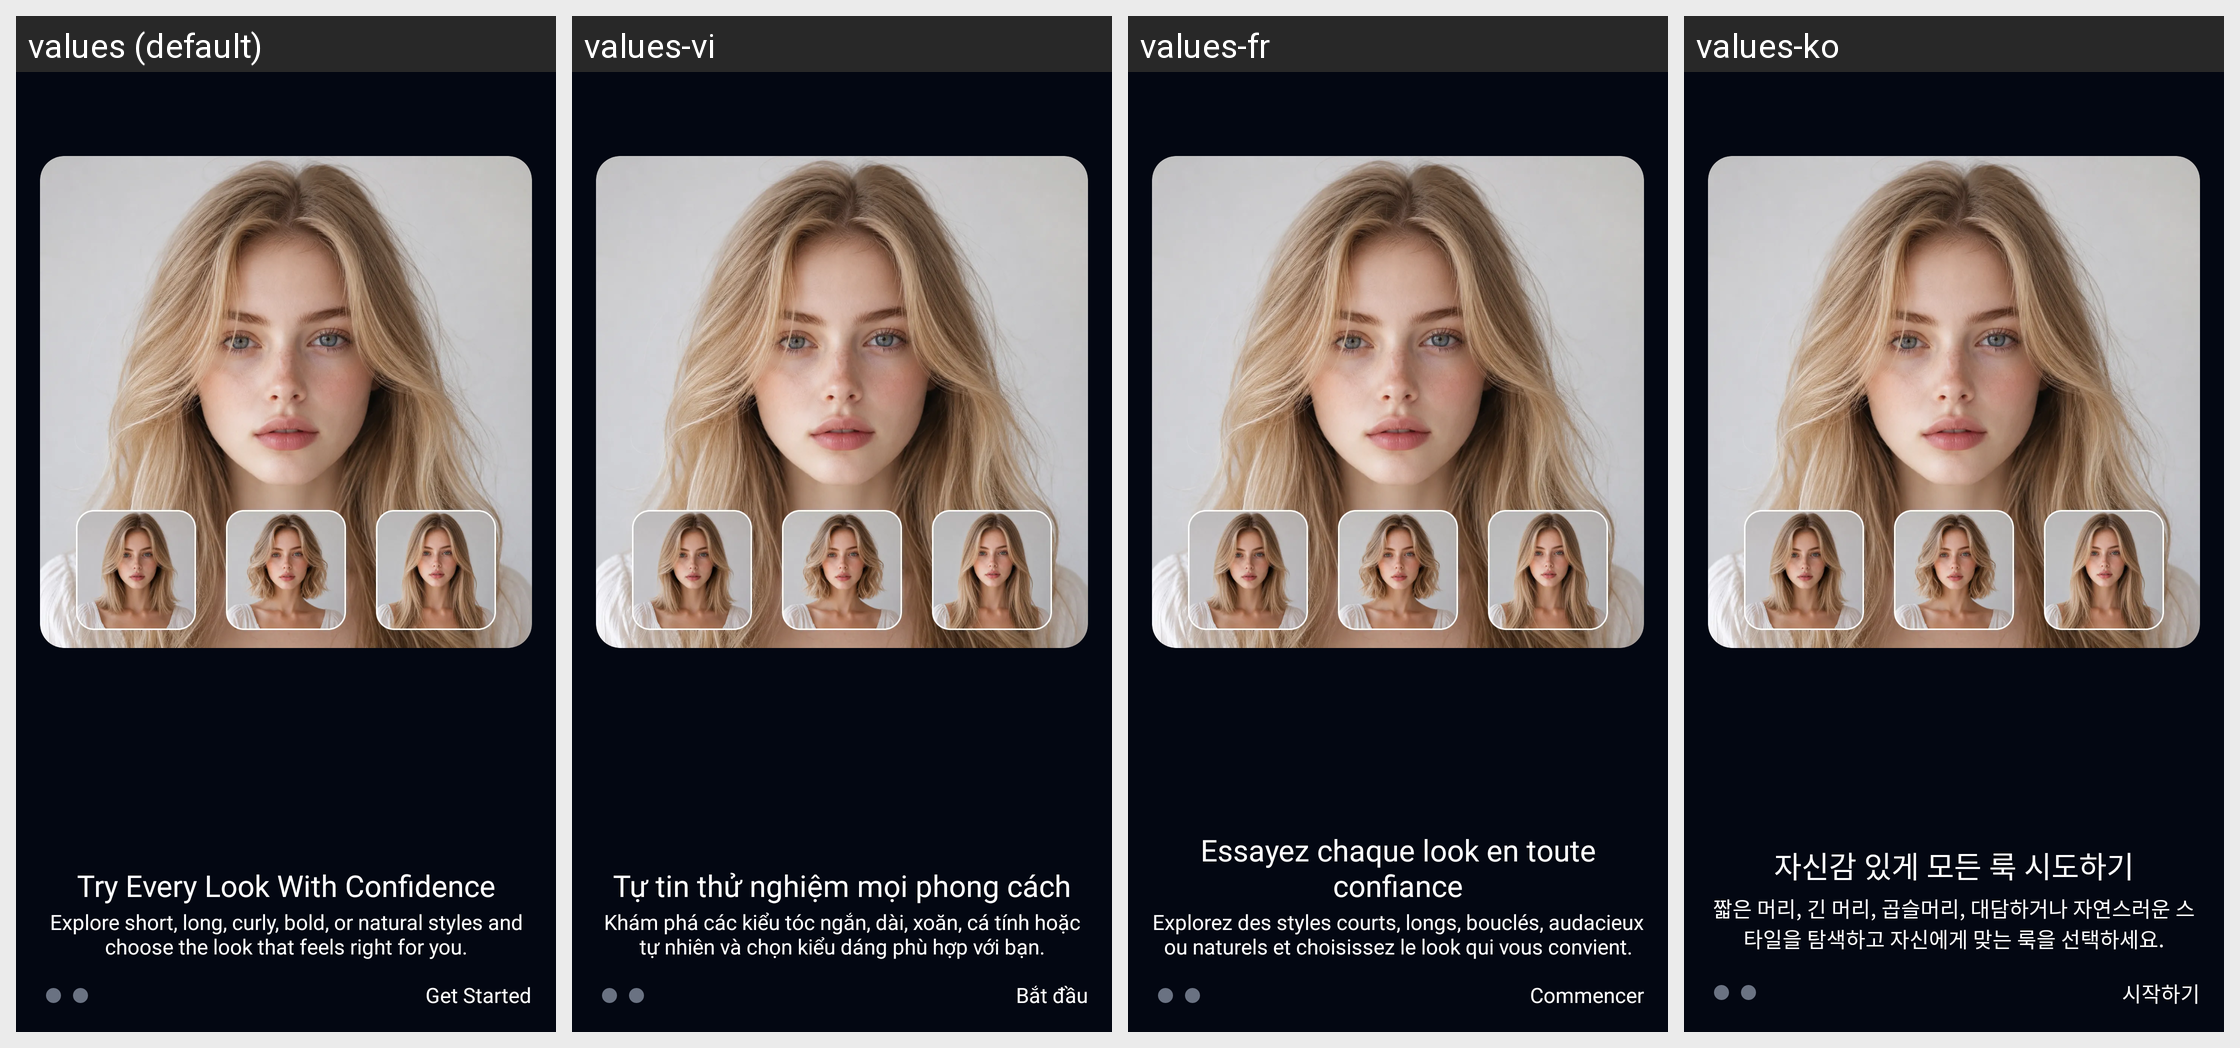

This grid shows one Android layout under several languages. Give, for every string resource on the screen, its name, the default text and each shown locale's text.
Android screen res/layout/layout_ob_3.xml rendered under 4 locales, left to right: values (default), values-vi, values-fr, values-ko. Device: Nexus 5 (rendered at 1080×1920; each locale shown at half size, 540×960, under a caption strip naming it); theme Theme.AIHair.
Other locales in the repository, not shown: values-af, values-ar, values-bn, values-de, values-es, values-hi, values-hr, values-hu, values-in, values-it, values-ja, values-ne, values-nl, values-pt, values-ru, values-th, values-tl, values-tr, values-uk, values-ur, values-zh.
Strings drawn on this screen, with the default value and each locale's value (text and hints the layout hard-codes, and strings that could not be matched under every locale, appear in the picture but are not listed):

text_try_every_look_with_confidence
  values: Try Every Look With Confidence
  values-vi: Tự tin thử nghiệm mọi phong cách
  values-fr: Essayez chaque look en toute confiance
  values-ko: 자신감 있게 모든 룩 시도하기

text_explore_short_long_curly_bold
  values: Explore short, long, curly, bold, or natural styles and choose the look that feels right for you.
  values-vi: Khám phá các kiểu tóc ngắn, dài, xoăn, cá tính hoặc tự nhiên và chọn kiểu dáng phù hợp với bạn.
  values-fr: Explorez des styles courts, longs, bouclés, audacieux ou naturels et choisissez le look qui vous convient.
  values-ko: 짧은 머리, 긴 머리, 곱슬머리, 대담하거나 자연스러운 스타일을 탐색하고 자신에게 맞는 룩을 선택하세요.

text_get_started
  values: Get Started
  values-vi: Bắt đầu
  values-fr: Commencer
  values-ko: 시작하기
